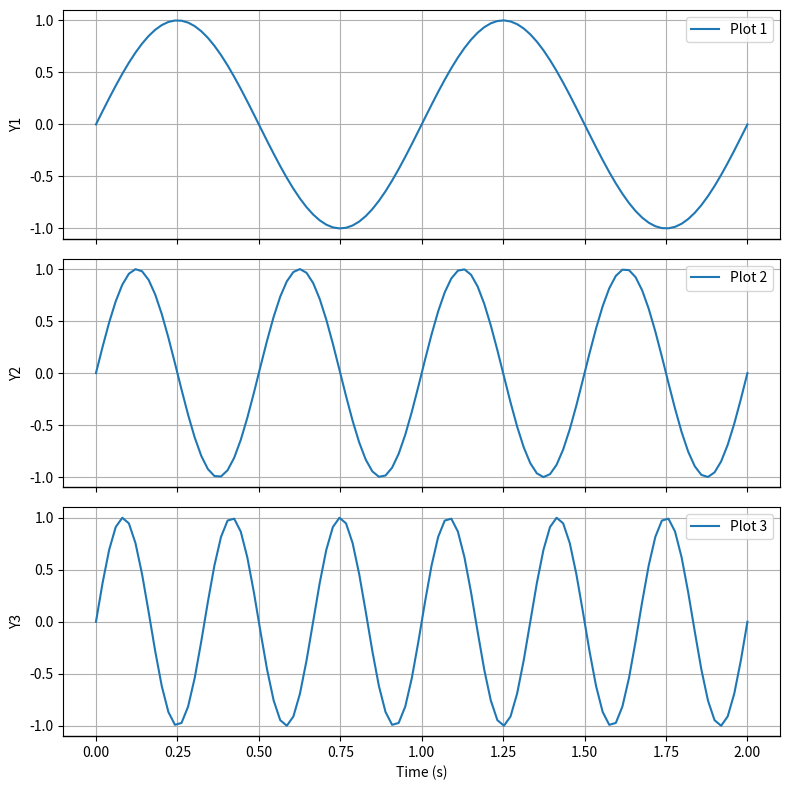

Recreate this plot in Python.
import matplotlib.pyplot as plt
import numpy as np

# Example data
time = np.linspace(0, 2, 100)
y1 = np.sin(2 * np.pi * time)
y2 = np.sin(4 * np.pi * time)
y3 = np.sin(6 * np.pi * time)

fig, axes = plt.subplots(3, 1, sharex=True, figsize=(8, 8))  # 3 subplots stacked vertically

# Plot data on all 3 axes
axes[0].plot(time, y1, label="Plot 1")
axes[1].plot(time, y2, label="Plot 2")
axes[2].plot(time, y3, label="Plot 3")

# Remove x-axis tick labels for the first two subplots
for ax in axes[:-1]:  # Loops through all but the last subplot
    ax.tick_params(axis="x", labelbottom=False)  # Remove x-axis tick labels

# Add spines/gridlines for beauty (just like the example)
for ax in axes:
    ax.grid(True)  # Add grid
    ax.spines['bottom'].set_linewidth(1)  # Spine thickness

# Add labels
axes[2].set_xlabel("Time (s)")
axes[0].set_ylabel("Y1")
axes[1].set_ylabel("Y2")
axes[2].set_ylabel("Y3")

# Add legends (optional)
axes[0].legend()
axes[1].legend()
axes[2].legend()

plt.tight_layout()  # Adjust layout
plt.show()

